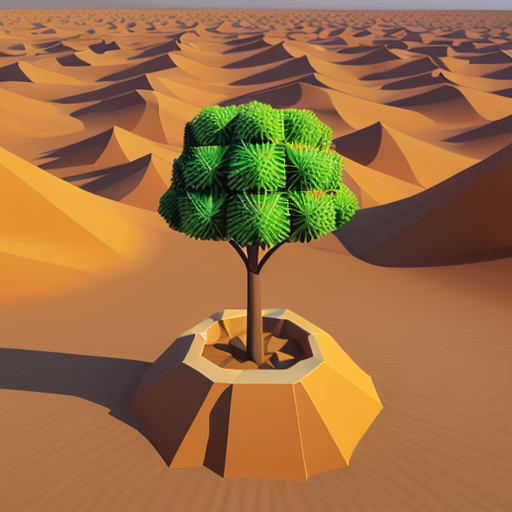
Generation parameters embedded in this image by AUTOMATIC1111 Stable Diffusion web UI or a fork of it (Forge, ...) (PNG 'parameters' text chunk):
hexagonal,lowpoly,desert,oasis, farmland,afforestation,sand,one_lake,artificial_plant_tree
Steps: 20, Sampler: DPM++ 2M, CFG scale: 7, Seed: 1984308531, Size: 512x512, Model hash: 9aba26abdf, Model: deliberate_v2